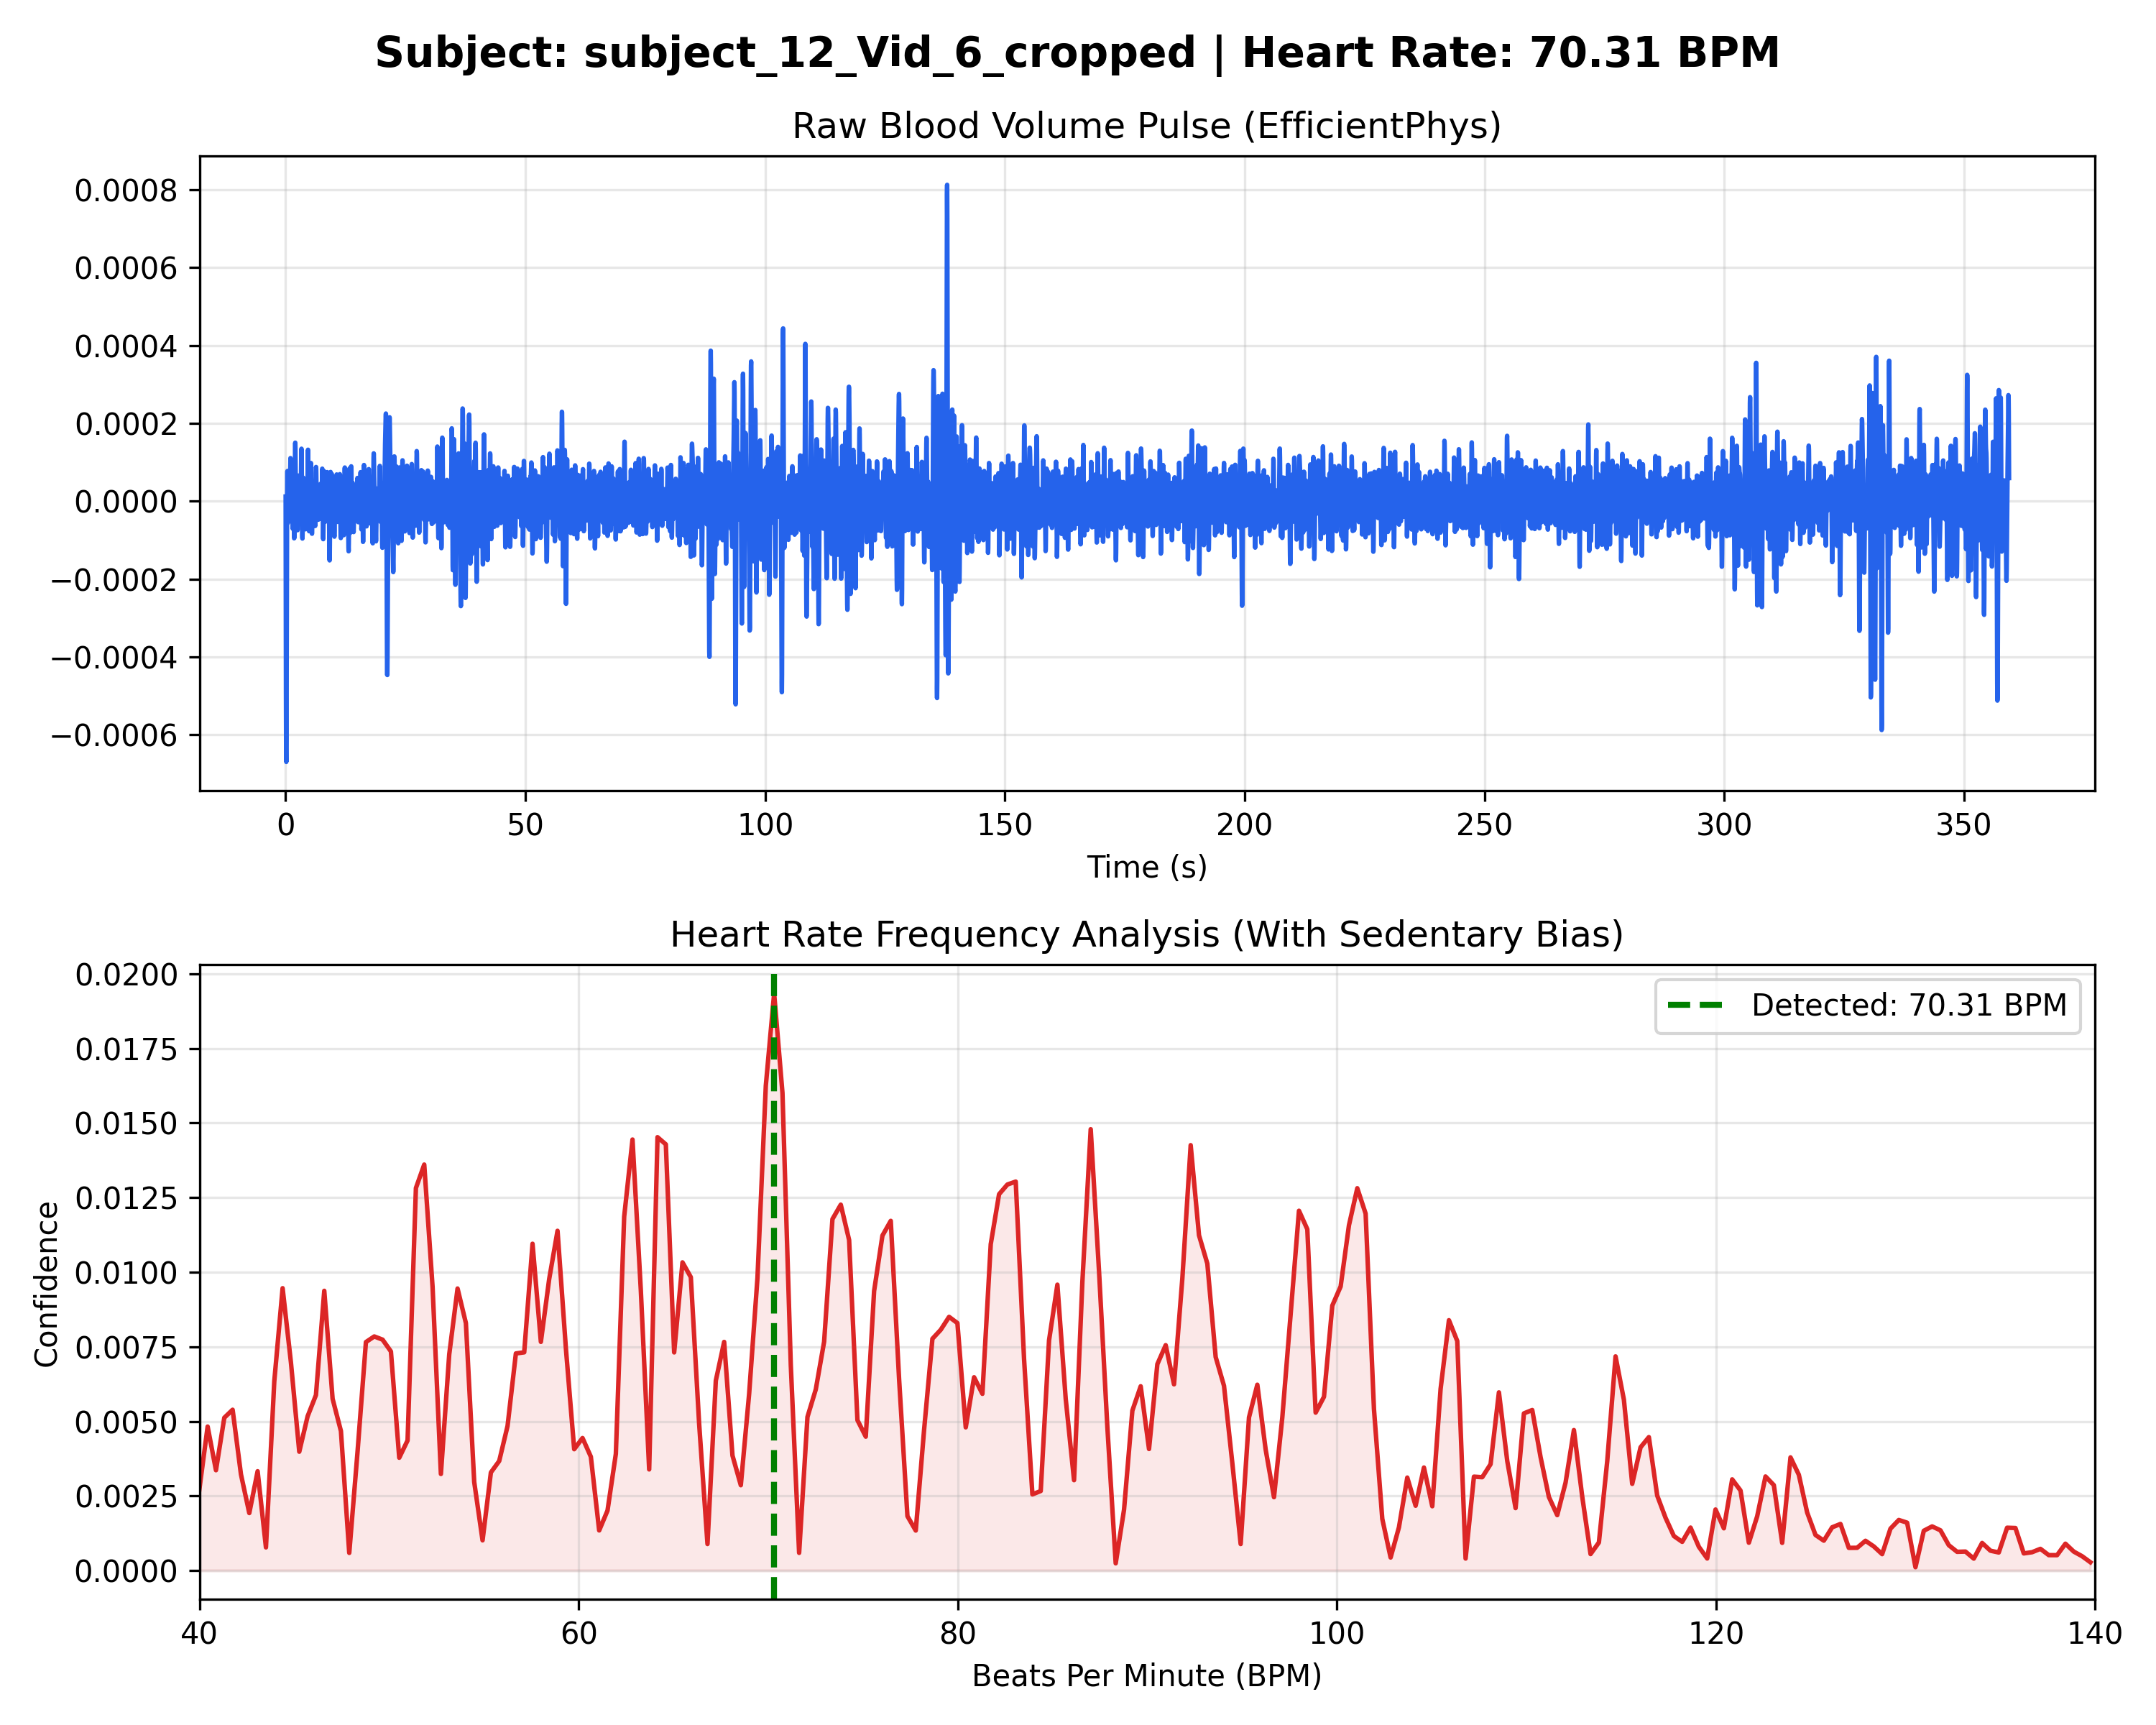

The table this chart was drawn from, first rows:
Time_Sec, Amplitude
0.000000, 0.000012
0.03333, -0.000266
0.06667, -0.000494
0.1, -0.000634
0.1333, -0.000670
0.1667, -0.000609
0.2, -0.000476
0.2333, -0.000308
0.2667, -0.000143
0.3, -0.000014
0.3333, 0.000060
0.3667, 0.000077
0.4, 0.000052
0.4333, 0.000006
0.4667, -0.000035
0.5, -0.000055
0.5333, -0.000047
0.5667, -0.000016
0.6, 0.000026
0.6333, 0.000061
0.6667, 0.000077
0.7, 0.000070
0.7333, 0.000046
0.7667, 0.000016
0.8, -0.000006
0.8333, -0.000011
0.8667, 0.000003
0.9, 0.000034
0.9333, 0.000069
0.9667, 0.000098
1, 0.000111
1.033, 0.000105
1.067, 0.000086
1.1, 0.000063
1.133, 0.000043
1.167, 0.000033
1.2, 0.000034
1.233, 0.000043
1.267, 0.000051
1.3, 0.000049
1.333, 0.000034
1.367, 0.000007
1.4, -0.000026
1.433, -0.000054
1.467, -0.000070
1.5, -0.000071
1.533, -0.000058
1.567, -0.000039
1.6, -0.000022
1.633, -0.000017
1.667, -0.000028
1.7, -0.000051
1.733, -0.000077
1.767, -0.000095
1.8, -0.000095
1.833, -0.000071
1.867, -0.000025
1.9, 0.000034
1.933, 0.000092
1.967, 0.000135
... 10,722 more rows
